Run: headless pygame with SDL's dummy video driver; simulated clock (each Clock.tick advances the game by its frame time, no real sleeping); random seed 0; keys injected as events and as key.get_pressed() state; mouse plan: one left click at the window centre at the start of phase 2, then a move to the lower-right quarter at the start of phase 3.
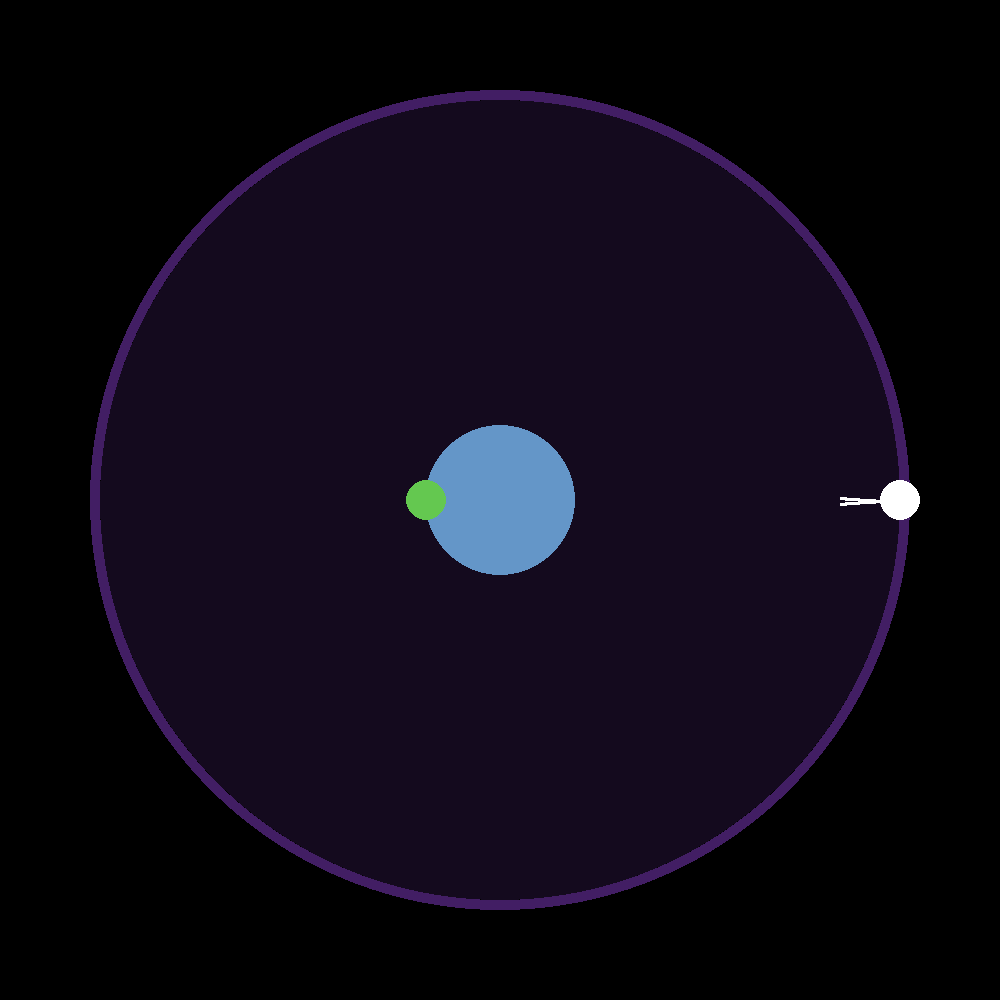
Frame 1 of 3 · flips 1–60 · no input
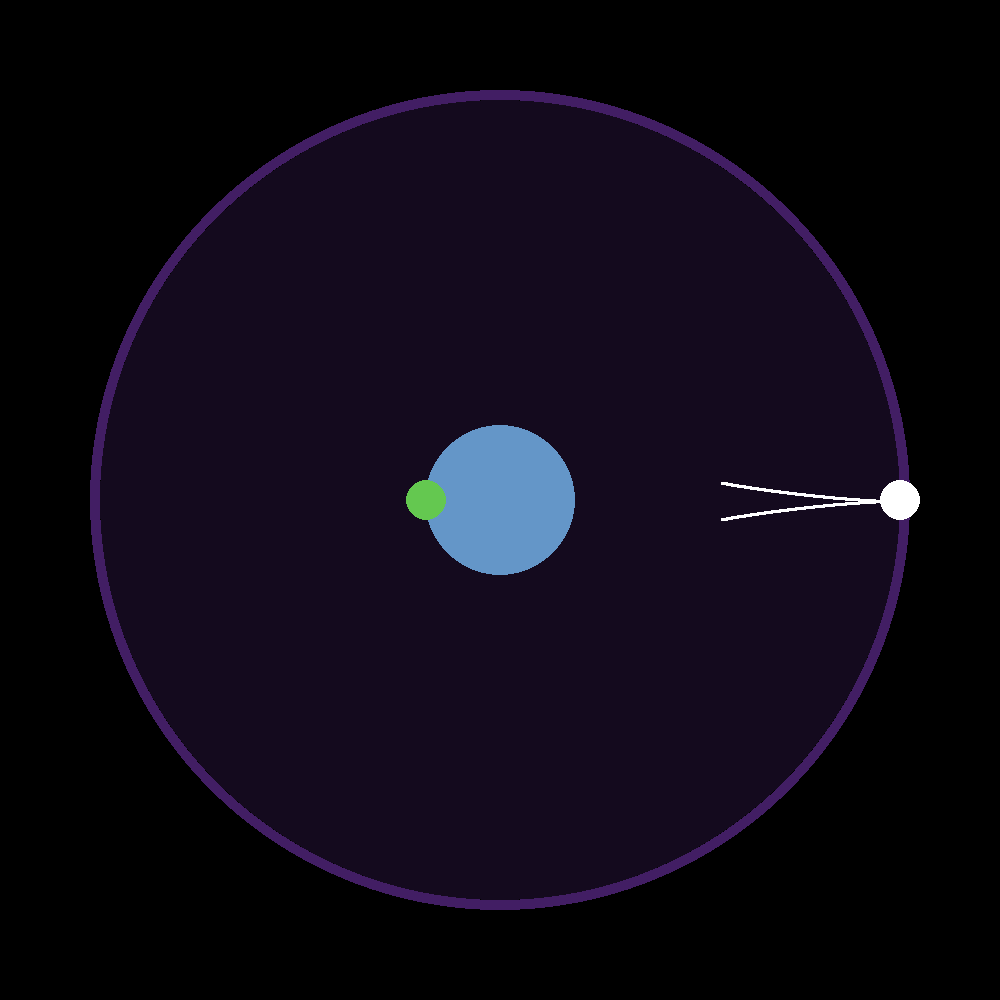
Frame 2 of 3 · flips 61–180 · clicked the window centre · tapped SPACE, RETURN · held RIGHT (→), D
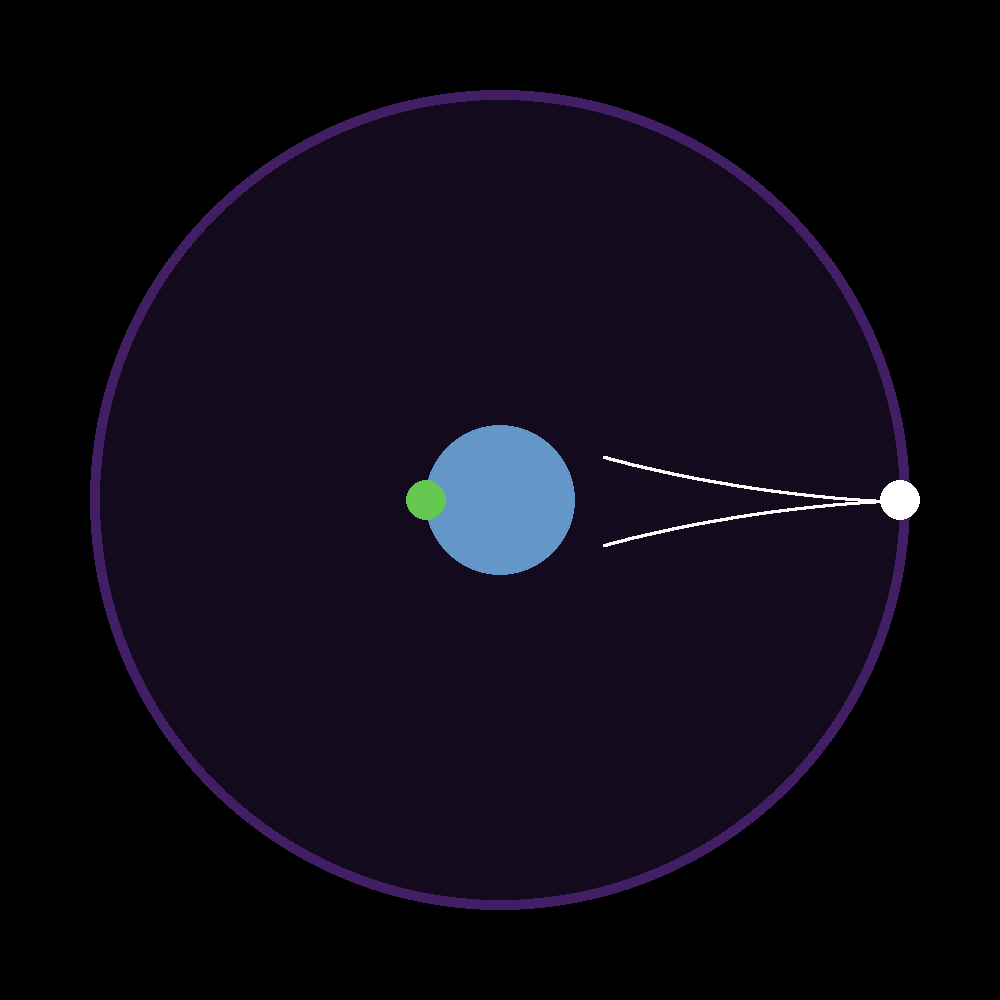
Frame 3 of 3 · flips 181–300 · moved the mouse to the lower-right quarter · held DOWN (↓), S

The pygame program that drew these frames:

# -*- coding: utf-8 -*-
"""
Created on Thu Jan 16 13:59:35 2025

@author: lcuev
"""
import pygame
from math import cos, sin, atan2

pygame.init()
light_blue = (100, 150, 200)
green = (100, 200, 80)
dark_green = (30, 50, 20)
purple = (20, 10, 30)
light_purple = (66, 30, 100)
white = (255, 255, 255)
black = (0, 0, 0)
earth_radius = 75
knob_radius = 20


class GUI:
    def __init__(self, size):
        self.size = size
        self.half_size = size // 2
        self.surface = pygame.display.set_mode((size,) * 2)
        self.running = True
        self.start = (400, 0)
        self.finish = (earth_radius, 3.14)
        self.held = False
        self.wipe = False
        self.reset()
        pygame.display.set_caption('Bracciostrome')

    def center(self):
        return (self.half_size, self.half_size)

    def dtheta(self):
        R = self.start[0]
        r = self.pos[0]
        return abs((R - r) / self.A / r ** 4) ** 0.5

    def dradius(self):
        R = self.start[0]
        r = self.pos[0]

        if r < self.thresh:
            self.flipped = True

        dr = abs(1 - (R - r) / self.A / r ** 2) ** 0.5
        return dr if self.flipped else -dr

    def reset(self):
        self.pos = [self.start[0], self.start[1]]
        self.A = (self.start[0] - self.finish[0]) / self.finish[0] ** 2
        self.thresh = (-1 + (1 + 4 * self.A *
                       self.start[0]) ** 0.5) / 2 / self.A
        self.flipped = False
        self.finished = False
        self.wipe = True

    def rects(self):
        x, y = self.project(self.pos)
        return (x, y, 3, 3), (x, self.size - y, 3, 3)

    def project(self, pos):
        r, t = pos
        return (int(r * cos(t)) + self.half_size, int(r * sin(t)) + self.half_size)

    def reverse_project(self, pos):
        X, Y = pos
        x, y = X - self.half_size, Y - self.half_size
        return (x ** 2 + y ** 2) ** 0.5, atan2(y, x)

    def is_click(self, pos):
        x, y = pos
        X, Y = self.project(self.finish)
        return (X-x) ** 2 + (Y-y)**2 < 20 ** 2

    def is_motion(self, pos):
        x, y = pos
        X, Y = self.last_pos
        return (x - X) ** 2 + (y - Y) ** 2 > 5 ** 2

    def is_finished(self):
        if self.finished:
            return True
        return self.pos[0] > self.start[0] or self.pos[0] < earth_radius

    def handle_events(self):
        for event in pygame.event.get():
            if event.type == pygame.QUIT:
                self.running = False
            if event.type == pygame.MOUSEBUTTONDOWN:
                pos = pygame.mouse.get_pos()
                if self.is_click(pos):
                    self.held = True
                    self.last_pos = pos
            if event.type == pygame.MOUSEBUTTONUP:
                self.held = False
            if event.type == pygame.MOUSEMOTION:
                pos = pygame.mouse.get_pos()
                propos = self.reverse_project(pos)
                if self.held and self.is_motion(pos) and propos[0] < self.start[0] - knob_radius / 2:
                    self.finish = propos
                    self.last_pos = pos
                    self.reset()

    def update(self, h=1):
        self.finished = self.is_finished()
        if self.finished:
            return

        self.pos[0] += h * self.dradius()
        self.pos[1] += h * self.dtheta()

    def display(self):
        if self.finished:
            return
        if self.wipe:
            pygame.draw.circle(self.surface, purple,
                               self.center(), self.start[0])
            self.wipe = False

        rect, rev_rect = self.rects()
        pygame.draw.circle(self.surface, dark_green,
                           self.center(), self.finish[0], width=3)
        pygame.draw.rect(self.surface, white, rect)
        pygame.draw.rect(self.surface, white, rev_rect)
        pygame.draw.circle(self.surface, light_blue,
                           self.center(), earth_radius)
        pygame.draw.circle(self.surface, light_purple,
                           self.center(), self.start[0] + 10, width=10)

        pygame.draw.circle(self.surface, white,
                           self.project(self.start), knob_radius)
        pygame.draw.circle(self.surface, green,
                           self.project(self.finish), knob_radius)
        pygame.display.update()

    def main_loop(self):
        self.handle_events()
        self.update()
        self.display()
        return self.running


if __name__ == '__main__':
    pygame.init()
    gui = GUI(1000)
    while gui.main_loop():
        pass
    pygame.quit()
